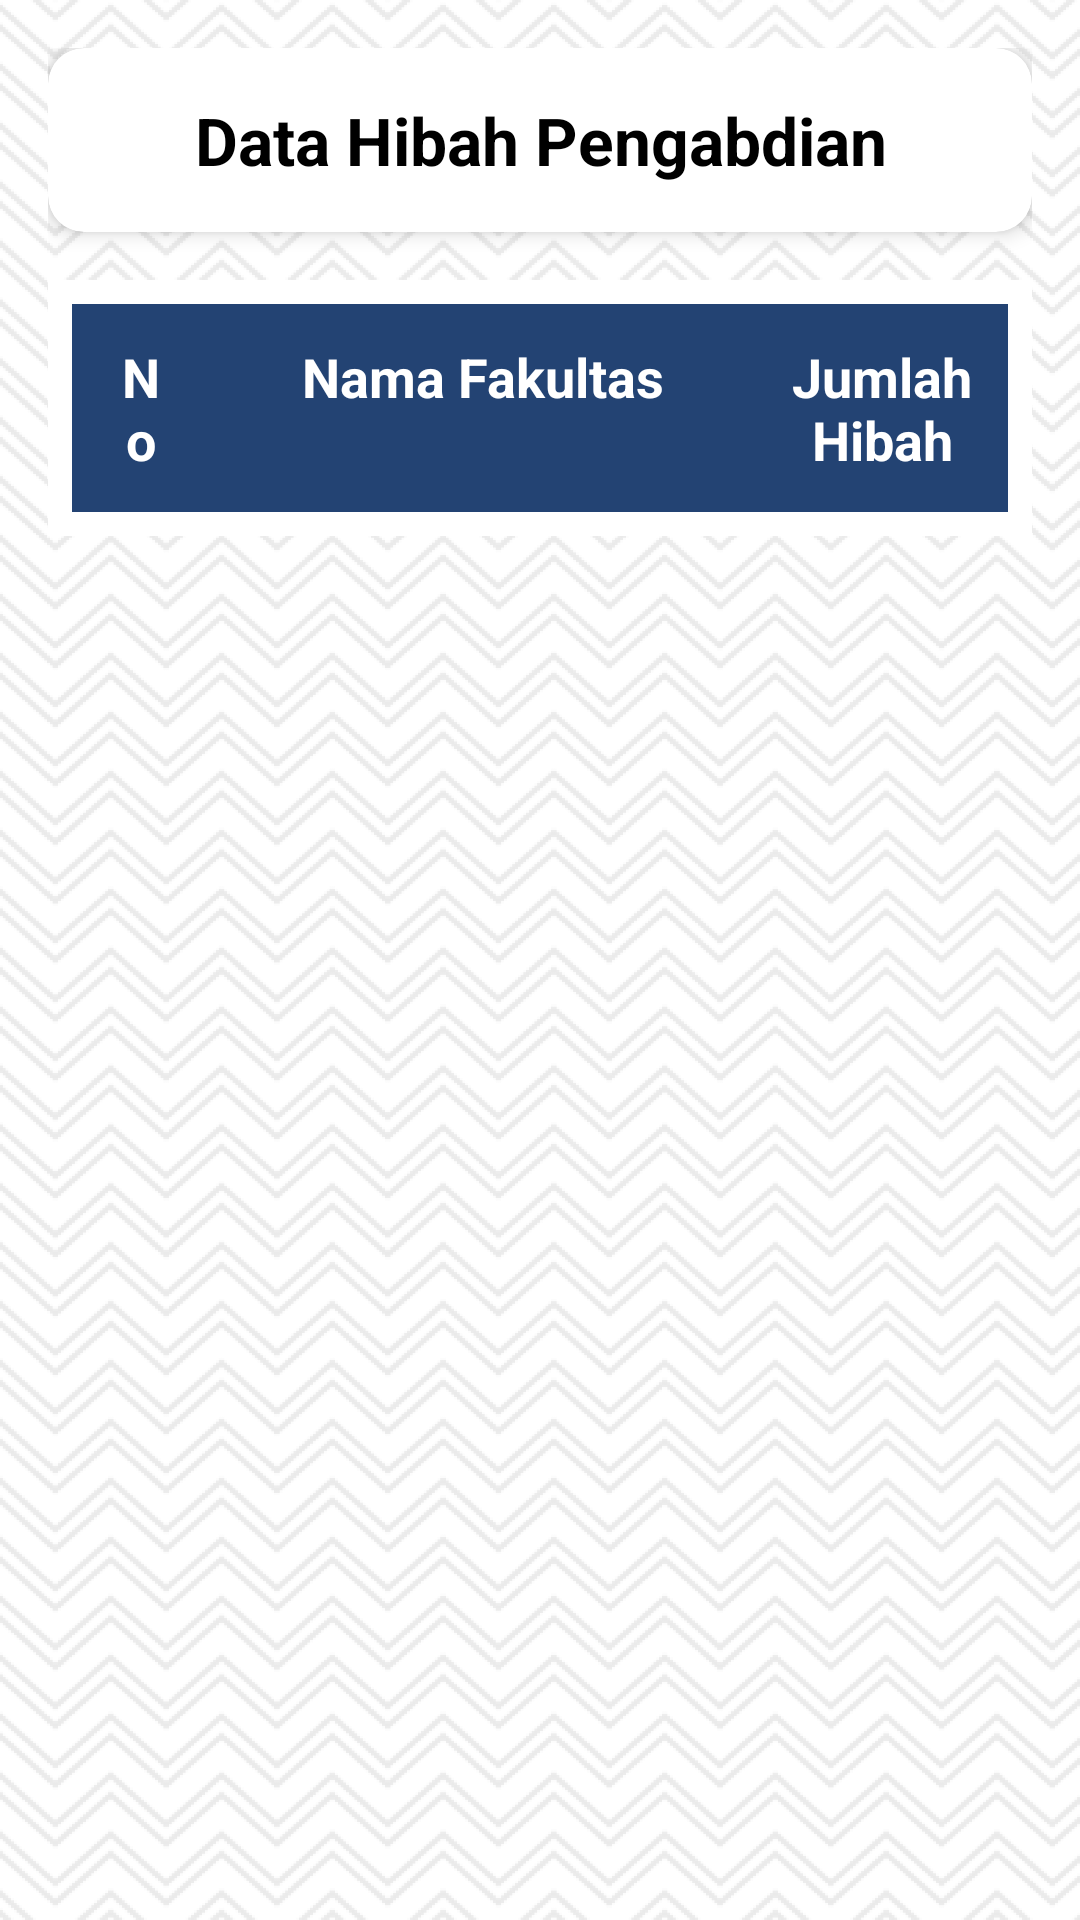

The Android layout XML behind this screen, and the referenced resources:
<!-- AndroidManifest.xml: application theme Theme.DashbordPenelitianDanPengabdian -->
<!-- res/layout/fragment_hibah_pengabdian.xml -->
<?xml version="1.0" encoding="utf-8"?>
<ScrollView xmlns:android="http://schemas.android.com/apk/res/android"
    xmlns:tools="http://schemas.android.com/tools"
    xmlns:app="http://schemas.android.com/apk/res-auto"
    android:layout_width="match_parent"
    android:layout_height="match_parent"
    android:fillViewport="true"
    android:background="@drawable/bg_image"
    tools:context=".ui.hibah_pengabdian.HibahPengabdianFragment">

    <RelativeLayout
        android:layout_width="match_parent"
        android:layout_height="wrap_content"
        android:padding="16dp">

        
        <androidx.cardview.widget.CardView
            android:id="@+id/tableTitle"
            android:layout_width="match_parent"
            android:layout_height="wrap_content"
            android:layout_centerHorizontal="true"
            android:background="@color/white"
            app:cardCornerRadius="12dp"
            app:cardElevation="4dp">

            <TextView
                android:layout_width="match_parent"
                android:layout_height="wrap_content"
                android:layout_gravity="center"
                android:gravity="center"
                android:padding="16dp"
                android:text="Data Hibah Pengabdian"
                android:textAppearance="?android:attr/textAppearanceLarge"
                android:textColor="@color/black"
                android:textStyle="bold" />
        </androidx.cardview.widget.CardView>

        <TableLayout
            android:id="@+id/table_layout"
            android:layout_width="match_parent"
            android:layout_height="wrap_content"
            android:layout_below="@id/tableTitle"
            android:shrinkColumns="*"
            android:stretchColumns="*"
            android:background="@color/white"
            android:padding="8dp"
            android:layout_marginTop="16dp"
            app:layout_constraintTop_toBottomOf="@id/tableTitle"
            app:layout_constraintStart_toStartOf="parent"
            app:layout_constraintEnd_toEndOf="parent">

            <TableRow
                android:id="@+id/tableRowHeader"
                android:layout_width="match_parent"
                android:layout_height="wrap_content"
                android:background="#234373"
                android:padding="4dp">

                <TextView
                    android:layout_width="0dp"
                    android:layout_height="wrap_content"
                    android:layout_weight="1"
                    android:gravity="center"
                    android:padding="8dp"
                    android:text="No"
                    android:textAppearance="?android:attr/textAppearanceMedium"
                    android:textColor="@color/white"
                    android:textStyle="bold" />

                <TextView
                    android:layout_width="0dp"
                    android:layout_height="wrap_content"
                    android:layout_weight="5"
                    android:gravity="center"
                    android:padding="8dp"
                    android:text="Nama Fakultas"
                    android:textAppearance="?android:attr/textAppearanceMedium"
                    android:textColor="@color/white"
                    android:textStyle="bold" />

                <TextView
                    android:layout_width="0dp"
                    android:layout_height="wrap_content"
                    android:layout_weight="2"
                    android:gravity="center"
                    android:padding="8dp"
                    android:text="Jumlah Hibah"
                    android:textAppearance="?android:attr/textAppearanceMedium"
                    android:textColor="@color/white"
                    android:textStyle="bold" />
            </TableRow>
        </TableLayout>

        <com.google.android.material.progressindicator.CircularProgressIndicator
            android:id="@+id/progress_circular"
            android:layout_width="wrap_content"
            android:layout_height="wrap_content"
            android:layout_centerInParent="true"
            android:indeterminate="true"
            android:visibility="gone" />

    </RelativeLayout>
</ScrollView>
<!-- resources referenced by this layout -->
<resources>
  <!-- drawable bg_image: png bitmap (drawable, 65426 bytes) -->
  <style name="Theme.DashbordPenelitianDanPengabdian" parent="Theme.Material3.Light.NoActionBar">
          <item name="colorPrimary">#42BBF8</item>
          <item name="colorOnPrimary">@color/white</item>
      </style>
  <!-- not gathered from this repository: default colours our renderer supplied (Android Studio template values) -->
  <color name="black">#FF000000</color>
  <color name="white">#FFFFFFFF</color>
</resources>
